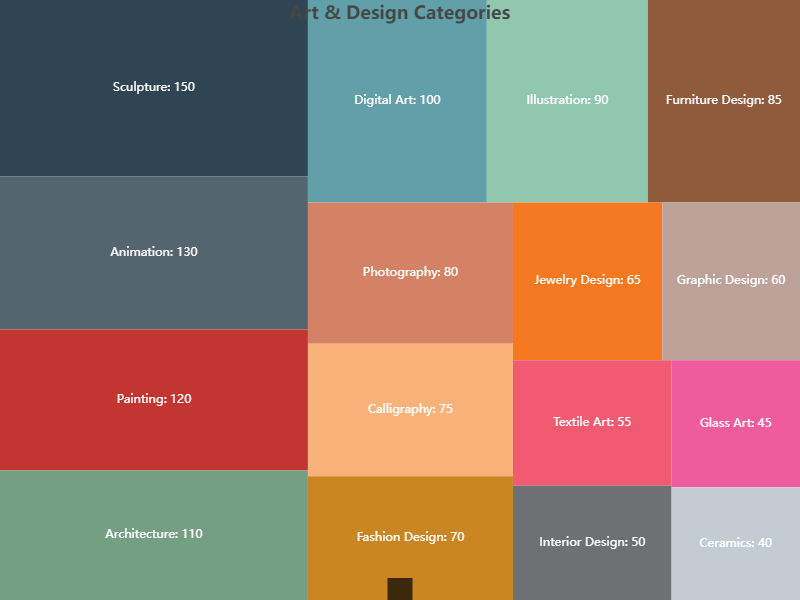

The data file committed next to this chart (first rows):
Category, Subcategory, Value
Art & Design, Painting, 120
Art & Design, Sculpture, 150
Art & Design, Digital Art, 100
Art & Design, Photography, 80
Art & Design, Illustration, 90
Art & Design, Architecture, 110
Art & Design, Fashion Design, 70
Art & Design, Graphic Design, 60
Art & Design, Interior Design, 50
Art & Design, Animation, 130
Art & Design, Ceramics, 40
Art & Design, Textile Art, 55
Art & Design, Glass Art, 45
Art & Design, Jewelry Design, 65
Art & Design, Furniture Design, 85
Art & Design, Calligraphy, 75
